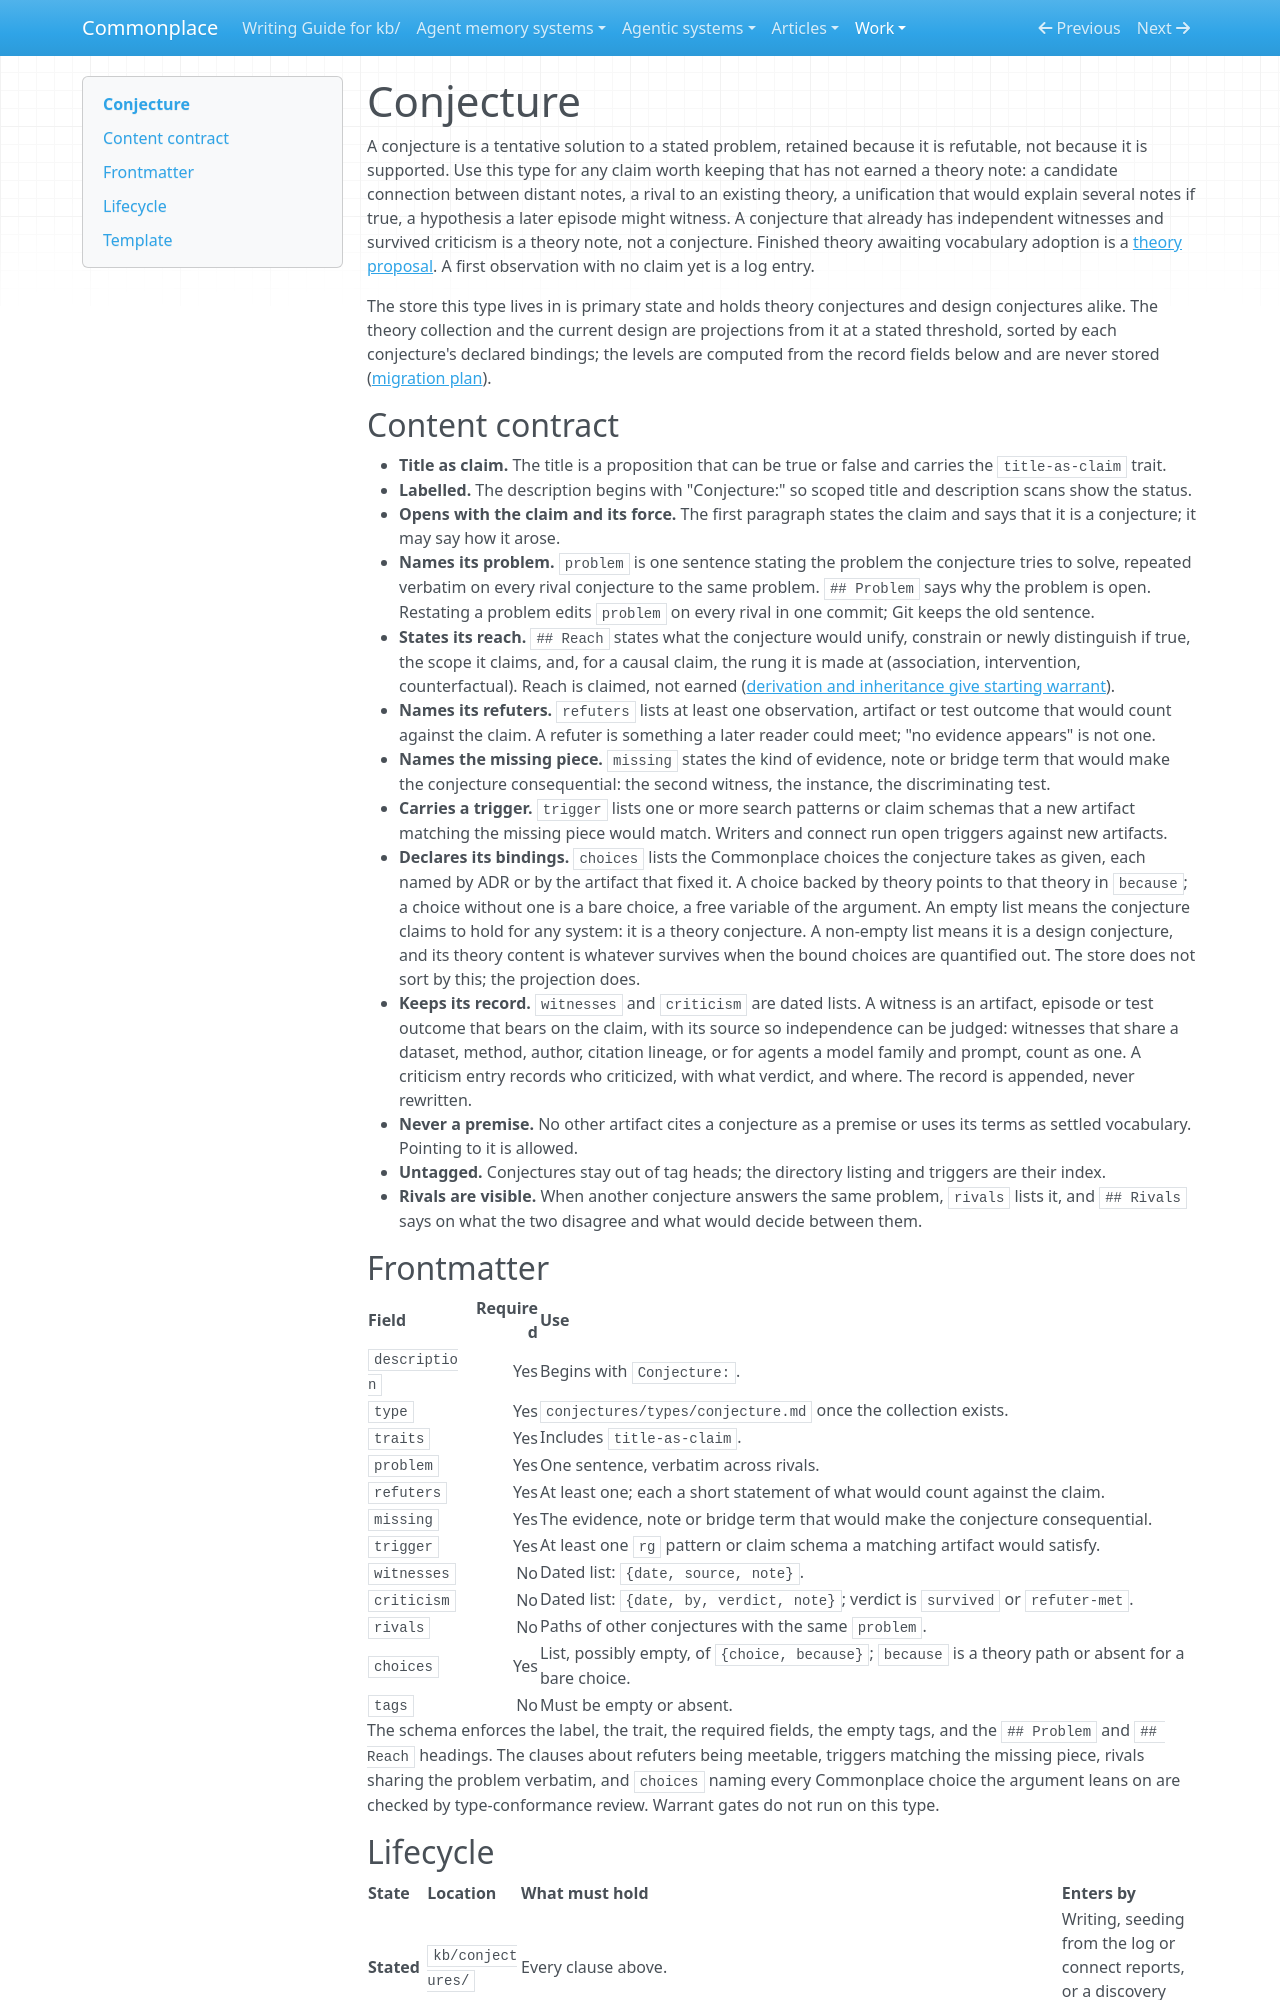

repository: zby/commonplace · page: work/conjecture-store/conjecture/index.html · generator: mkdocs

---
type: types/type-spec.md
name: conjecture
description: A stated, refutable conjecture retained without support — its problem, the reach it claims, its refuters, the missing piece that would make it consequential, and a trigger for finding that piece
schema: ./conjecture.schema.yaml
---

# Conjecture

A conjecture is a tentative solution to a stated problem, retained because
it is refutable, not because it is supported. Use this type for any claim
worth keeping that has not earned a theory note: a candidate connection
between distant notes, a rival to an existing theory, a unification that
would explain several notes if true, a hypothesis a later episode might
witness. A conjecture that already has independent witnesses and survived
criticism is a theory note, not a conjecture. Finished theory awaiting
vocabulary adoption is a [theory proposal](../../theory/types/theory-proposal.md).
A first observation with no claim yet is a log entry.

The store this type lives in is primary state and holds theory conjectures
and design conjectures alike. The theory collection and the current design
are projections from it at a stated threshold, sorted by each conjecture's
declared bindings; the levels are computed from the record fields below and
are never stored
([migration plan](./README.md#threshold-vocabulary-decided-at-stage-0)).

## Content contract

- **Title as claim.** The title is a proposition that can be true or false
  and carries the `title-as-claim` trait.
- **Labelled.** The description begins with "Conjecture:" so scoped title
  and description scans show the status.
- **Opens with the claim and its force.** The first paragraph states the
  claim and says that it is a conjecture; it may say how it arose.
- **Names its problem.** `problem` is one sentence stating the problem the
  conjecture tries to solve, repeated verbatim on every rival conjecture to
  the same problem. `## Problem` says why the problem is open. Restating a
  problem edits `problem` on every rival in one commit; Git keeps the old
  sentence.
- **States its reach.** `## Reach` states what the conjecture would unify,
  constrain or newly distinguish if true, the scope it claims, and, for a
  causal claim, the rung it is made at (association, intervention,
  counterfactual). Reach is claimed, not earned
  ([derivation and inheritance give starting warrant](../../theory/derivation-and-inheritance-give-starting-warrant-earns-scope.md)).
- **Names its refuters.** `refuters` lists at least one observation,
  artifact or test outcome that would count against the claim. A refuter is
  something a later reader could meet; "no evidence appears" is not one.
- **Names the missing piece.** `missing` states the kind of evidence, note
  or bridge term that would make the conjecture consequential: the second
  witness, the instance, the discriminating test.
- **Carries a trigger.** `trigger` lists one or more search patterns or
  claim schemas that a new artifact matching the missing piece would match.
  Writers and connect run open triggers against new artifacts.
- **Declares its bindings.** `choices` lists the Commonplace choices the
  conjecture takes as given, each named by ADR or by the artifact that fixed
  it. A choice backed by theory points to that theory in `because`; a choice
  without one is a bare choice, a free variable of the argument. An empty
  list means the conjecture claims to hold for any system: it is a theory
  conjecture. A non-empty list means it is a design conjecture, and its
  theory content is whatever survives when the bound choices are quantified
  out. The store does not sort by this; the projection does.
- **Keeps its record.** `witnesses` and `criticism` are dated lists. A
  witness is an artifact, episode or test outcome that bears on the claim,
  with its source so independence can be judged: witnesses that share a
  dataset, method, author, citation lineage, or for agents a model family
  and prompt, count as one. A criticism entry records who criticized, with
  what verdict, and where. The record is appended, never rewritten.
- **Never a premise.** No other artifact cites a conjecture as a premise or
  uses its terms as settled vocabulary. Pointing to it is allowed.
- **Untagged.** Conjectures stay out of tag heads; the directory listing and
  triggers are their index.
- **Rivals are visible.** When another conjecture answers the same problem,
  `rivals` lists it, and `## Rivals` says on what the two disagree and what
  would decide between them.
